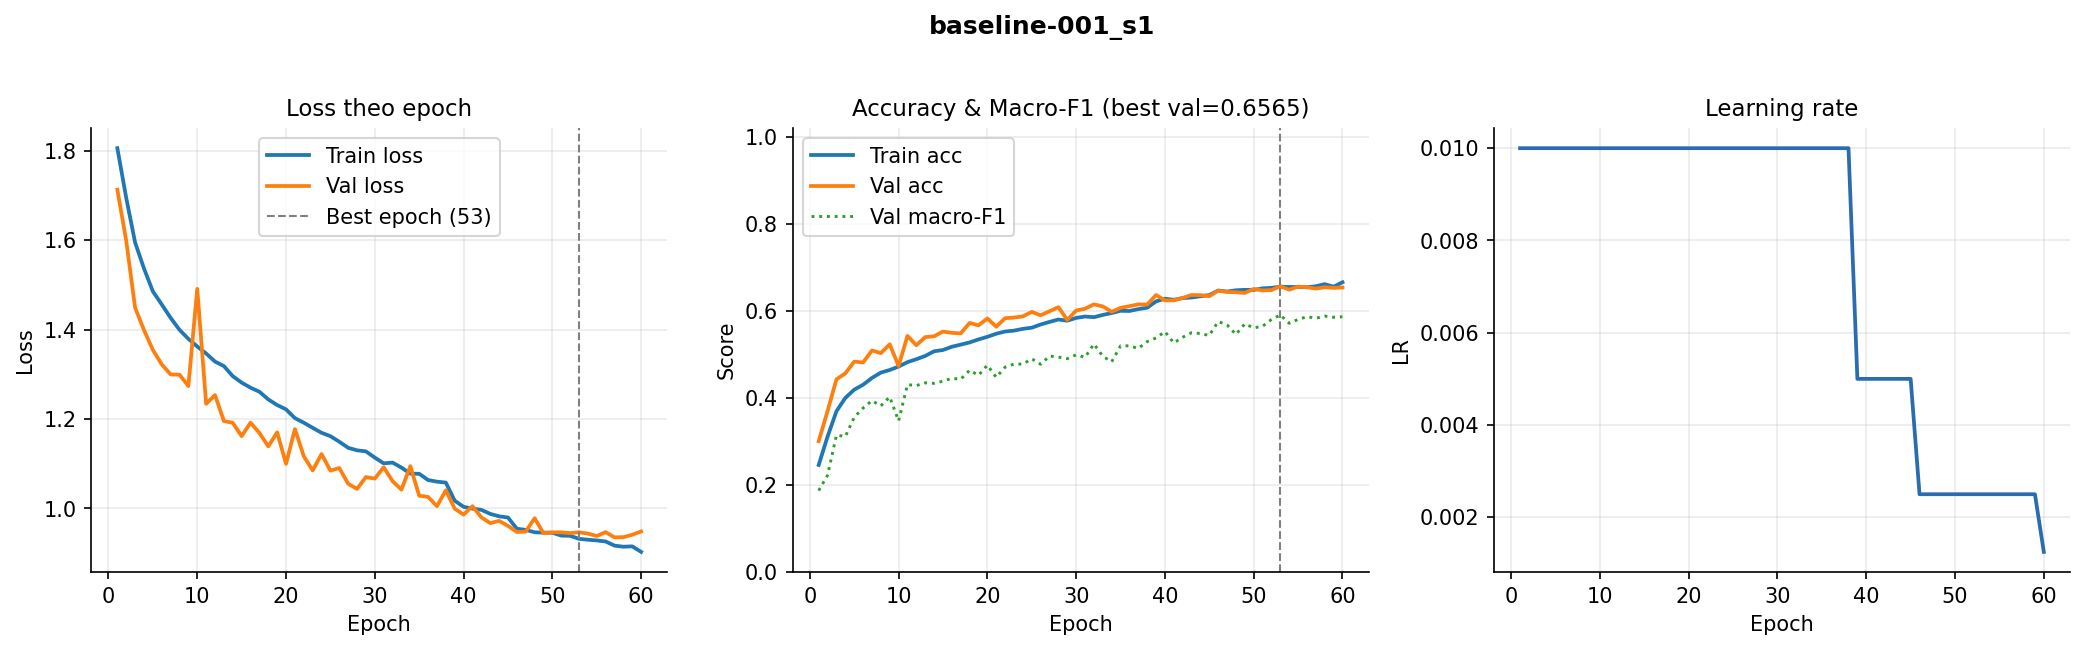

The file beside this chart, header and first rows:
epoch, train_loss, val_loss, train_acc, val_acc, val_macro_f1, lr
1, 1.806, 1.713, 0.2461, 0.3006, 0.1872, 0.01
2, 1.694, 1.598, 0.3112, 0.37, 0.2224, 0.01
3, 1.595, 1.449, 0.3694, 0.4427, 0.3146, 0.01
4, 1.537, 1.399, 0.4, 0.4564, 0.3113, 0.01
5, 1.485, 1.355, 0.419, 0.4834, 0.3554, 0.01
6, 1.456, 1.322, 0.4303, 0.4815, 0.3768, 0.01
7, 1.426, 1.3, 0.4459, 0.5091, 0.3938, 0.01
8, 1.399, 1.299, 0.4582, 0.5029, 0.3818, 0.01
9, 1.379, 1.274, 0.4641, 0.5233, 0.4024, 0.01
10, 1.362, 1.491, 0.4721, 0.4734, 0.3472, 0.01
11, 1.347, 1.234, 0.4822, 0.5425, 0.4305, 0.01
12, 1.328, 1.254, 0.489, 0.521, 0.4284, 0.01
13, 1.318, 1.196, 0.4965, 0.5397, 0.4346, 0.01
14, 1.296, 1.191, 0.5072, 0.5417, 0.4335, 0.01
15, 1.281, 1.162, 0.5101, 0.5525, 0.4385, 0.01
16, 1.27, 1.192, 0.5176, 0.5495, 0.4451, 0.01
17, 1.261, 1.169, 0.5224, 0.5483, 0.443, 0.01
18, 1.244, 1.139, 0.5275, 0.5723, 0.4635, 0.01
19, 1.231, 1.17, 0.5344, 0.5667, 0.452, 0.01
20, 1.222, 1.1, 0.5404, 0.5826, 0.4753, 0.01
21, 1.202, 1.177, 0.5475, 0.5637, 0.4474, 0.01
22, 1.192, 1.117, 0.5526, 0.5832, 0.4708, 0.01
23, 1.18, 1.085, 0.5546, 0.5846, 0.4777, 0.01
24, 1.169, 1.122, 0.5587, 0.5874, 0.4777, 0.01
25, 1.162, 1.085, 0.5613, 0.5977, 0.4899, 0.01
26, 1.149, 1.09, 0.5687, 0.5899, 0.4774, 0.01
27, 1.136, 1.055, 0.5746, 0.5991, 0.4963, 0.01
28, 1.13, 1.044, 0.5801, 0.6085, 0.4938, 0.01
29, 1.128, 1.07, 0.5774, 0.5793, 0.4901, 0.01
30, 1.114, 1.067, 0.5838, 0.6007, 0.499, 0.01
31, 1.101, 1.092, 0.587, 0.6049, 0.4932, 0.01
32, 1.103, 1.061, 0.5855, 0.6149, 0.5239, 0.01
33, 1.091, 1.042, 0.5907, 0.6102, 0.4958, 0.01
34, 1.078, 1.095, 0.595, 0.5979, 0.483, 0.01
35, 1.077, 1.028, 0.6002, 0.6069, 0.5197, 0.01
36, 1.064, 1.026, 0.5997, 0.6108, 0.5196, 0.01
37, 1.06, 1.005, 0.604, 0.6149, 0.5137, 0.01
38, 1.058, 1.04, 0.6073, 0.6144, 0.5293, 0.01
39, 1.017, 0.9996, 0.6218, 0.6364, 0.5378, 0.005
40, 1.004, 0.9862, 0.6279, 0.6241, 0.5524, 0.005
41, 0.9996, 1.005, 0.6254, 0.6241, 0.5263, 0.005
42, 0.9969, 0.9801, 0.6293, 0.6297, 0.5394, 0.005
43, 0.9879, 0.9672, 0.6306, 0.6364, 0.5498, 0.005
44, 0.9824, 0.9723, 0.6336, 0.6361, 0.5478, 0.005
45, 0.9797, 0.961, 0.6362, 0.6336, 0.5436, 0.005
46, 0.9546, 0.9474, 0.6467, 0.6464, 0.5755, 0.0025
47, 0.9521, 0.9483, 0.6443, 0.6434, 0.5678, 0.0025
48, 0.9467, 0.9782, 0.6473, 0.6428, 0.5458, 0.0025
49, 0.946, 0.9446, 0.6483, 0.6411, 0.5702, 0.0025
50, 0.9457, 0.9466, 0.648, 0.6503, 0.561, 0.0025
51, 0.9393, 0.9465, 0.6517, 0.647, 0.5646, 0.0025
52, 0.9389, 0.9449, 0.6528, 0.6478, 0.5801, 0.0025
53, 0.9321, 0.9467, 0.6556, 0.6565, 0.5906, 0.0025
54, 0.9301, 0.9438, 0.6548, 0.6486, 0.5715, 0.0025
55, 0.9285, 0.9384, 0.655, 0.6556, 0.5802, 0.0025
56, 0.9262, 0.947, 0.6542, 0.6542, 0.5867, 0.0025
57, 0.9169, 0.9354, 0.6565, 0.6512, 0.5829, 0.0025
58, 0.9144, 0.9358, 0.6613, 0.6542, 0.588, 0.0025
59, 0.9152, 0.9412, 0.6555, 0.6528, 0.5853, 0.0025
60, 0.9029, 0.9486, 0.6656, 0.6537, 0.5864, 0.00125
